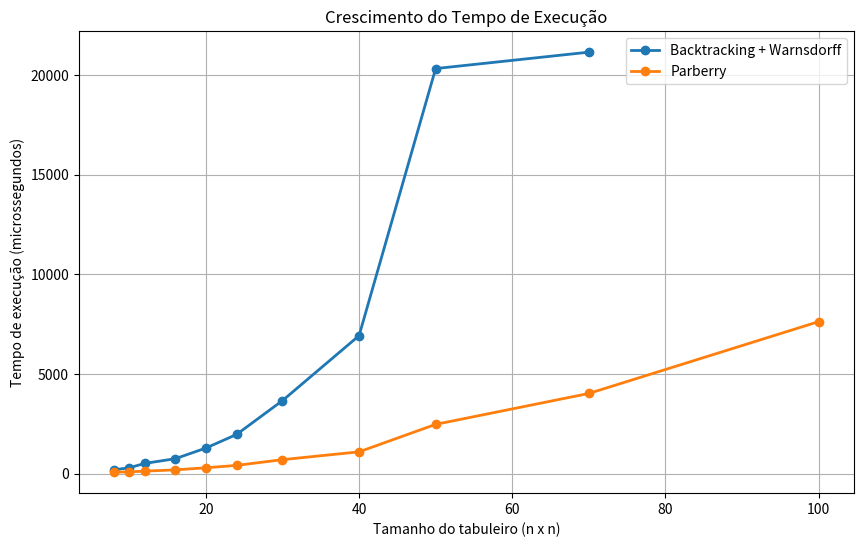
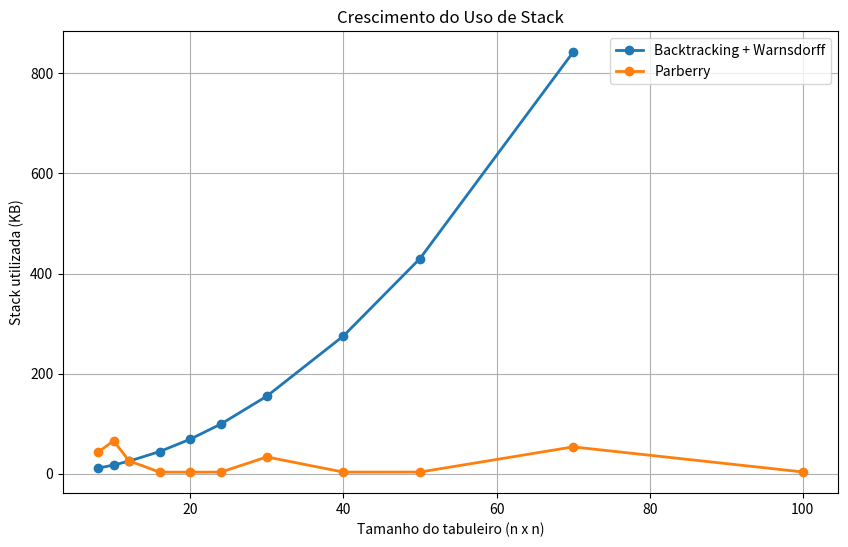
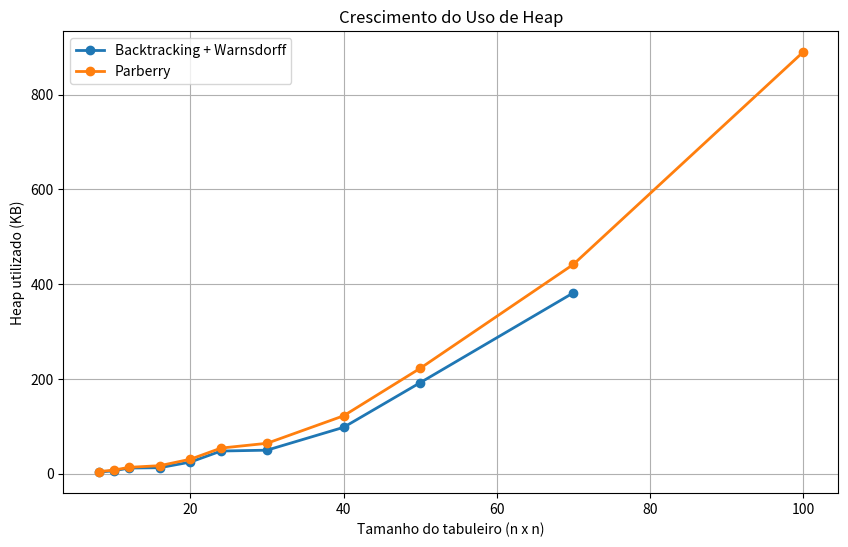
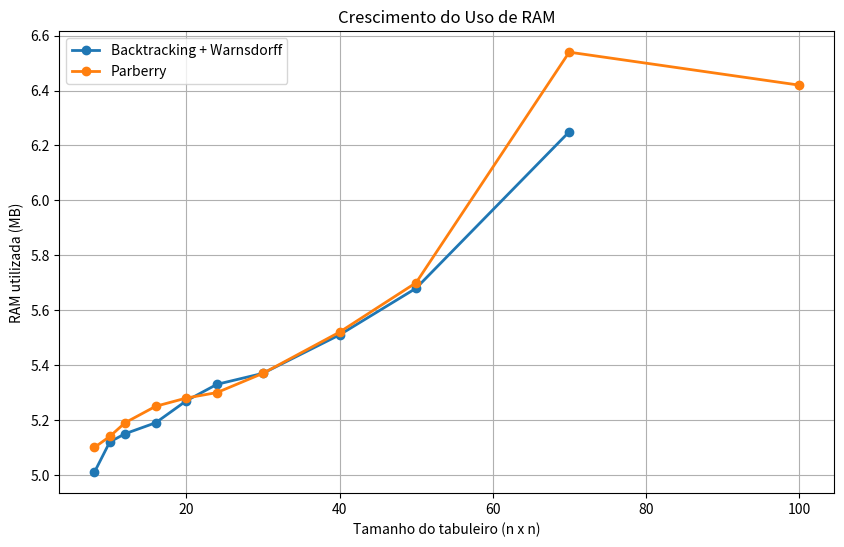

Write the Python code that produced these figures, in order.
import matplotlib.pyplot as plt


dados = {
    "n": [8, 10, 12, 16, 20, 24, 30, 40, 50, 70, 100],

    "backtracking_tempo": [192.2, 294.8, 511.8, 749.2, 1283.4, 1964.7, 3665.2, 6924.5, 20327.4, 21151.0, None],
    "parberry_tempo":     [73.9, 89.1, 124.4, 189.4, 293.7, 412.9, 701.7, 1093.8, 2472.0, 4023.4, 7625.8],

    "backtracking_stack": [11.2, 17.4, 25.0, 44.2, 69.0, 99.2, 154.9, 275.2, 429.9, 842.4, None],
    "parberry_stack":     [43.3, 65.8, 25.9, 3.1, 3.1, 3.2, 33.5, 3.2, 3.3, 53.6, 3.5],

    "backtracking_heap": [3.3, 6.2, 12.0, 12.7, 24.6, 47.9, 49.7, 97.9, 192.1, 381.7, None],
    "parberry_heap":     [4.5, 7.6, 13.5, 17.0, 30.6, 54.1, 64.2, 122.2, 222.4, 441.7, 889.7],

    "backtracking_ram": [5.01, 5.12, 5.15, 5.19, 5.27, 5.33, 5.37, 5.51, 5.68, 6.25, None],
    "parberry_ram":     [5.10, 5.14, 5.19, 5.25, 5.28, 5.30, 5.37, 5.52, 5.70, 6.54, 6.42],
}


def plotar_grafico(chave_backtracking, chave_parberry, titulo, eixo_y, nome_arquivo):
    plt.figure(figsize=(10, 6))

    plt.plot(
        dados["n"],
        dados[chave_backtracking],
        marker="o",
        linewidth=2,
        label="Backtracking + Warnsdorff"
    )

    plt.plot(
        dados["n"],
        dados[chave_parberry],
        marker="o",
        linewidth=2,
        label="Parberry"
    )

    plt.title(titulo)
    plt.xlabel("Tamanho do tabuleiro (n x n)")
    plt.ylabel(eixo_y)
    plt.grid(True)
    plt.legend()

    plt.savefig(nome_arquivo, dpi=300, bbox_inches="tight")
    plt.show()


def main():
    plotar_grafico(
        "backtracking_tempo",
        "parberry_tempo",
        "Crescimento do Tempo de Execução",
        "Tempo de execução (microssegundos)",
        "grafico_tempo_execucao.png"
    )

    plotar_grafico(
        "backtracking_stack",
        "parberry_stack",
        "Crescimento do Uso de Stack",
        "Stack utilizada (KB)",
        "grafico_stack.png"
    )

    plotar_grafico(
        "backtracking_heap",
        "parberry_heap",
        "Crescimento do Uso de Heap",
        "Heap utilizado (KB)",
        "grafico_heap.png"
    )

    plotar_grafico(
        "backtracking_ram",
        "parberry_ram",
        "Crescimento do Uso de RAM",
        "RAM utilizada (MB)",
        "grafico_ram.png"
    )

    print("Gráficos gerados com sucesso!")


if __name__ == "__main__":
    main()
